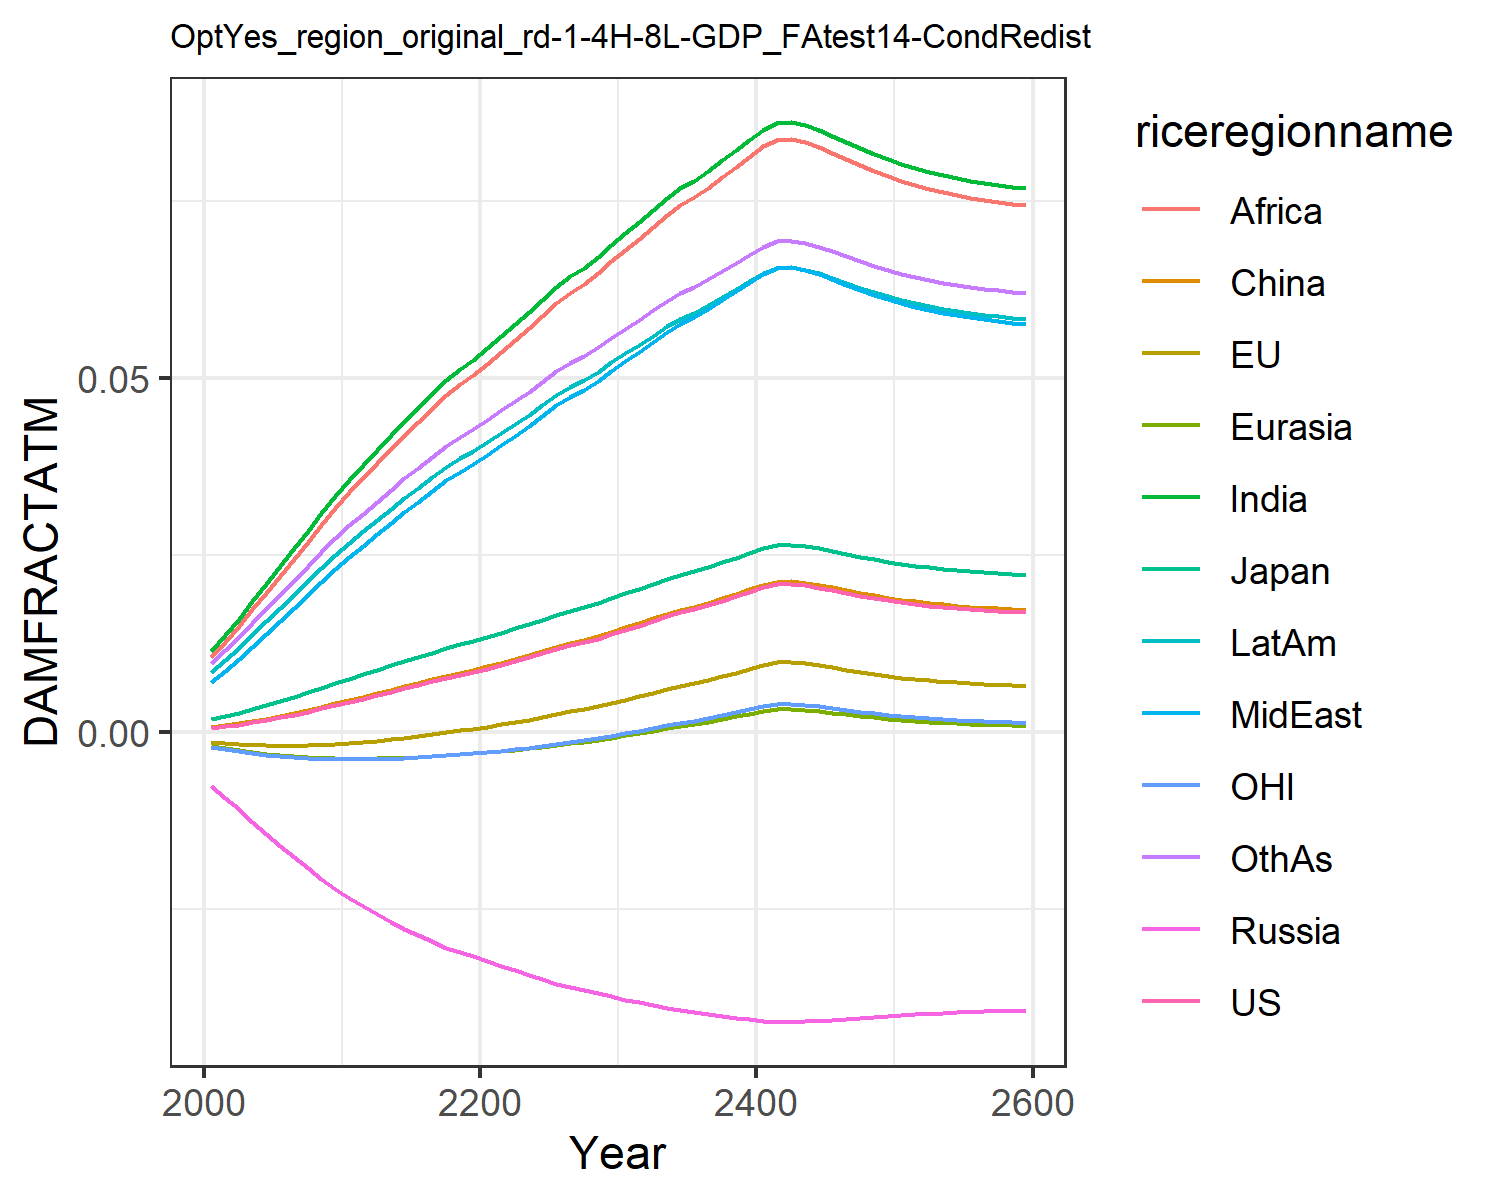

Values plotted in this chart, from the file beside it:
0.0006044859214990092, -0.0013477832574872255, 0.0018660811771578033, -0.007563917650864247, -0.001960953564571073, 0.0007416561617866197, 0.011520656241875512, 0.00709288722211721, 0.01066987500895466, 0.008534084211010144, -0.0020107308894597364, 0.009810033506581642
0.0008334, -0.001513, 0.002306, -0.009211, -0.002256, 0.0009803, 0.01374, 0.008664, 0.01278, 0.0102, -0.002325, 0.0116
0.001094, -0.001652, 0.00278, -0.01087, -0.002534, 0.001251, 0.01603, 0.0103, 0.01498, 0.01193, -0.002619, 0.01344
0.001404, -0.001767, 0.003315, -0.01263, -0.002801, 0.001571, 0.01852, 0.01209, 0.01736, 0.0138, -0.002901, 0.01545
0.001741, -0.001844, 0.00387, -0.01433, -0.003034, 0.001918, 0.021, 0.01388, 0.01974, 0.01567, -0.003146, 0.01744
0.002105, -0.001883, 0.004446, -0.01598, -0.003233, 0.002293, 0.02347, 0.01569, 0.02212, 0.01754, -0.003353, 0.01943
0.002502, -0.001885, 0.00505, -0.01759, -0.003398, 0.0027, 0.02597, 0.01752, 0.02452, 0.01943, -0.003525, 0.02144
0.002928, -0.001848, 0.005677, -0.01916, -0.00353, 0.003136, 0.02847, 0.01937, 0.02693, 0.02132, -0.003659, 0.02345
0.003376, -0.001774, 0.006317, -0.02065, -0.003625, 0.003594, 0.03094, 0.0212, 0.02932, 0.02319, -0.003753, 0.02543
0.003847, -0.001663, 0.006972, -0.02208, -0.003685, 0.004075, 0.03338, 0.02303, 0.03168, 0.02504, -0.00381, 0.02739
0.004314, -0.001526, 0.007604, -0.02337, -0.003711, 0.00455, 0.03567, 0.02475, 0.03389, 0.02678, -0.003831, 0.02922
0.004763, -0.001373, 0.0082, -0.02452, -0.003709, 0.005007, 0.03776, 0.02634, 0.03593, 0.02837, -0.003821, 0.0309
0.005237, -0.00119, 0.008819, -0.02564, -0.003683, 0.005488, 0.03987, 0.02795, 0.03798, 0.02998, -0.003784, 0.03259
0.005732, -0.0009784, 0.009454, -0.02673, -0.00363, 0.005992, 0.04199, 0.02958, 0.04004, 0.03159, -0.00372, 0.03429
0.006209, -0.0007582, 0.01006, -0.0277, -0.003559, 0.006476, 0.04395, 0.03109, 0.04195, 0.03309, -0.003635, 0.03585
0.006679, -0.0005269, 0.01064, -0.0286, -0.003472, 0.006952, 0.04581, 0.03253, 0.04377, 0.03451, -0.003533, 0.03734
0.007187, -0.000262, 0.01126, -0.0295, -0.00336, 0.007467, 0.04775, 0.03405, 0.04567, 0.03599, -0.003404, 0.03889
0.007722, 3.2086622408309534e-5, 0.01191, -0.03039, -0.003223, 0.008009, 0.04973, 0.0356, 0.04761, 0.03751, -0.003248, 0.04047
0.008158, 0.0002815, 0.01244, -0.03107, -0.003099, 0.00845, 0.05129, 0.03683, 0.04914, 0.0387, -0.003107, 0.04172
0.008535, 0.0005045, 0.01289, -0.03162, -0.002984, 0.008832, 0.05261, 0.03787, 0.05043, 0.03971, -0.002977, 0.04277
0.009006, 0.0007905, 0.01344, -0.03228, -0.00283, 0.009307, 0.05421, 0.03915, 0.05201, 0.04095, -0.002804, 0.04405
0.009538, 0.001125, 0.01406, -0.03298, -0.002644, 0.009846, 0.05598, 0.04056, 0.05375, 0.0423, -0.002594, 0.04546
0.01006, 0.001462, 0.01467, -0.03363, -0.002449, 0.01037, 0.05767, 0.04191, 0.05542, 0.0436, -0.002375, 0.04681
0.01058, 0.001808, 0.01527, -0.03423, -0.002243, 0.0109, 0.05932, 0.04323, 0.05704, 0.04487, -0.002145, 0.04812
0.01116, 0.002202, 0.01593, -0.03486, -0.002003, 0.01149, 0.0611, 0.04467, 0.0588, 0.04624, -0.001877, 0.04954
0.01178, 0.002633, 0.01663, -0.03549, -0.001734, 0.01211, 0.06295, 0.04617, 0.06063, 0.04766, -0.001577, 0.05101
0.01228, 0.002988, 0.01719, -0.03596, -0.001508, 0.01261, 0.06441, 0.04736, 0.06207, 0.04879, -0.001326, 0.05217
0.01271, 0.003299, 0.01767, -0.03634, -0.001307, 0.01304, 0.06564, 0.04837, 0.0633, 0.04974, -0.001103, 0.05316
0.01325, 0.003699, 0.01827, -0.03681, -0.001045, 0.01359, 0.06717, 0.04963, 0.06482, 0.05093, -0.0008116, 0.05438
0.01387, 0.004161, 0.01895, -0.03729, -0.0007385, 0.01422, 0.06888, 0.05104, 0.06651, 0.05224, -0.000471, 0.05573
0.01447, 0.004619, 0.01961, -0.03774, -0.0004301, 0.01482, 0.0705, 0.05238, 0.06812, 0.0535, -0.000129, 0.05702
0.01507, 0.005077, 0.02026, -0.03815, -0.0001175, 0.01542, 0.07207, 0.05369, 0.06969, 0.05471, 0.0002173, 0.05827
0.01572, 0.005587, 0.02096, -0.03856, 0.0002338, 0.01608, 0.07375, 0.0551, 0.07136, 0.05602, 0.0006063, 0.0596
0.0164, 0.00613, 0.0217, -0.03896, 0.0006124, 0.01676, 0.07548, 0.05655, 0.07309, 0.05736, 0.001025, 0.06098
0.01694, 0.006562, 0.02227, -0.03925, 0.0009165, 0.01731, 0.07682, 0.05768, 0.07443, 0.0584, 0.001361, 0.06204
0.01739, 0.006928, 0.02275, -0.03948, 0.001175, 0.01776, 0.07792, 0.05861, 0.07553, 0.05925, 0.001647, 0.06291
0.01795, 0.007391, 0.02335, -0.03975, 0.001506, 0.01833, 0.07929, 0.05976, 0.0769, 0.06031, 0.002012, 0.06399
0.01859, 0.007917, 0.02402, -0.04003, 0.001884, 0.01897, 0.08079, 0.06105, 0.07841, 0.06149, 0.002429, 0.06519
0.0192, 0.008433, 0.02467, -0.04028, 0.002257, 0.01959, 0.08223, 0.06228, 0.07985, 0.06261, 0.002842, 0.06633
0.01981, 0.008944, 0.02531, -0.0405, 0.002629, 0.02019, 0.08362, 0.06347, 0.08125, 0.06369, 0.003252, 0.06743
0.02046, 0.009502, 0.02599, -0.04072, 0.003037, 0.02085, 0.0851, 0.06474, 0.08273, 0.06484, 0.003702, 0.0686
0.0209, 0.009874, 0.02644, -0.04085, 0.003311, 0.02129, 0.08607, 0.06558, 0.08371, 0.0656, 0.004004, 0.06937
0.02094, 0.009913, 0.02649, -0.04086, 0.00334, 0.02133, 0.08617, 0.06566, 0.08381, 0.06568, 0.004036, 0.06944
0.02075, 0.009751, 0.02629, -0.04081, 0.003221, 0.02114, 0.08575, 0.0653, 0.08339, 0.06535, 0.003905, 0.06912
0.02044, 0.009483, 0.02597, -0.04071, 0.003023, 0.02083, 0.08505, 0.0647, 0.08268, 0.06481, 0.003687, 0.06856
0.02007, 0.009167, 0.02558, -0.04059, 0.002792, 0.02046, 0.08422, 0.06398, 0.08185, 0.06416, 0.003431, 0.0679
0.01969, 0.008841, 0.02518, -0.04045, 0.002553, 0.02007, 0.08334, 0.06323, 0.08097, 0.06347, 0.003169, 0.06721
0.01931, 0.008526, 0.02479, -0.04032, 0.002324, 0.0197, 0.08249, 0.06249, 0.08011, 0.06281, 0.002916, 0.06653
0.01896, 0.008233, 0.02442, -0.04018, 0.002112, 0.01935, 0.08168, 0.0618, 0.0793, 0.06218, 0.002681, 0.06589
0.01865, 0.007968, 0.02409, -0.04005, 0.00192, 0.01903, 0.08094, 0.06117, 0.07855, 0.0616, 0.00247, 0.0653
0.01836, 0.007731, 0.02379, -0.03993, 0.00175, 0.01874, 0.08027, 0.0606, 0.07788, 0.06108, 0.002282, 0.06477
0.01811, 0.007523, 0.02352, -0.03982, 0.0016, 0.01849, 0.07967, 0.06009, 0.07728, 0.06061, 0.002117, 0.0643
0.01789, 0.00734, 0.02329, -0.03972, 0.001469, 0.01826, 0.07914, 0.05964, 0.07675, 0.0602, 0.001972, 0.06388
0.0177, 0.00718, 0.02308, -0.03963, 0.001355, 0.01807, 0.07867, 0.05924, 0.07628, 0.05984, 0.001846, 0.0635
0.01753, 0.007041, 0.0229, -0.03955, 0.001256, 0.0179, 0.07826, 0.05889, 0.07587, 0.05952, 0.001737, 0.06318
0.01738, 0.00692, 0.02274, -0.03947, 0.00117, 0.01775, 0.0779, 0.05859, 0.07551, 0.05924, 0.001641, 0.06289
0.01725, 0.006813, 0.0226, -0.03941, 0.001094, 0.01762, 0.07758, 0.05832, 0.07519, 0.05899, 0.001558, 0.06264
0.01713, 0.00672, 0.02248, -0.03935, 0.001028, 0.0175, 0.0773, 0.05808, 0.07491, 0.05877, 0.001484, 0.06242
0.01703, 0.006637, 0.02237, -0.0393, 0.0009696, 0.0174, 0.07705, 0.05787, 0.07466, 0.05858, 0.00142, 0.06222
0.01694, 0.006564, 0.02228, -0.03925, 0.0009177, 0.01731, 0.07682, 0.05768, 0.07443, 0.0584, 0.001363, 0.06204
